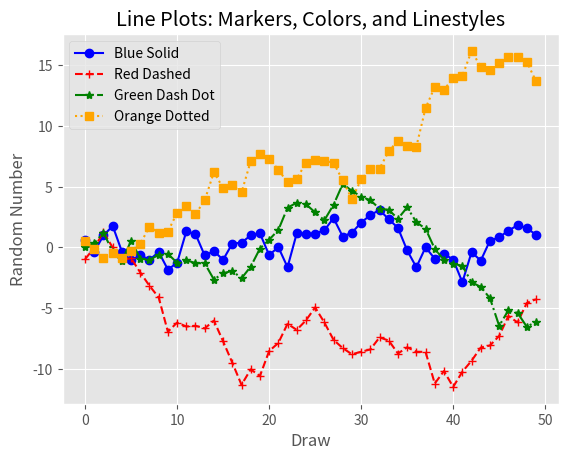

Recreate this plot in Python.
#!/usr/bin/env python3
import matplotlib.pyplot as plt
from numpy.random import randn

plt.style.use('ggplot')
plot_data1 = randn(50).cumsum()
plot_data2 = randn(50).cumsum()
plot_data3 = randn(50).cumsum()
plot_data4 = randn(50).cumsum()
fig = plt.figure()
ax1 = fig.add_subplot(1, 1, 1)
ax1.plot(plot_data1, marker=r'o', color=u'blue', linestyle='-', label='Blue Solid')
ax1.plot(plot_data2, marker=r'+', color=u'red', linestyle='--', label='Red Dashed')
ax1.plot(plot_data3, marker=r'*', color=u'green', linestyle='-.', label='Green Dash Dot')
ax1.plot(plot_data4, marker=r's', color=u'orange', linestyle=':', label='Orange Dotted')
ax1.xaxis.set_ticks_position('bottom')
ax1.yaxis.set_ticks_position('left')
ax1.set_title('Line Plots: Markers, Colors, and Linestyles')
plt.xlabel('Draw')
plt.ylabel('Random Number')
plt.legend(loc='best')
plt.savefig('line_plot.png', dpi=400, bbox_inches='tight')
plt.show()
